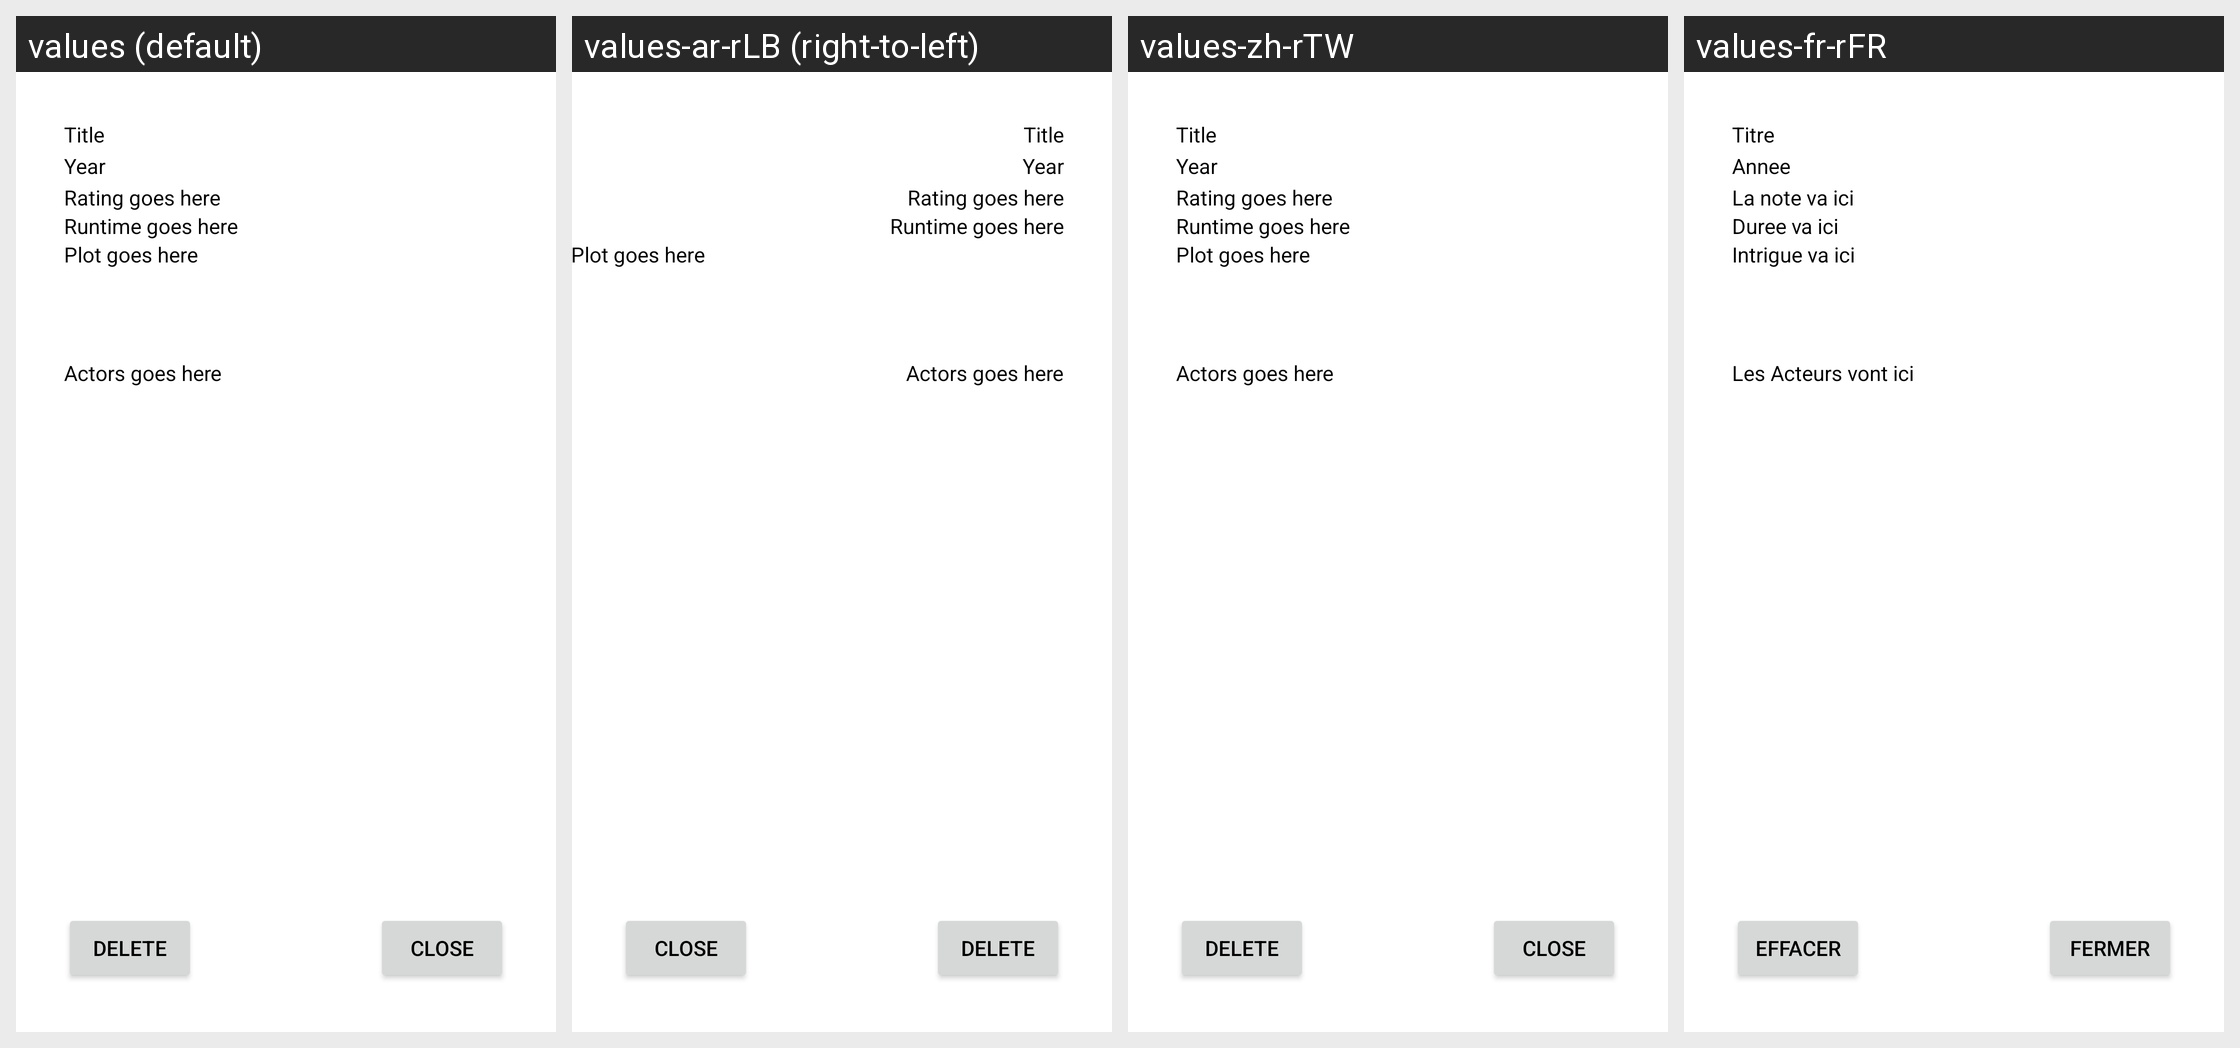

This grid shows one Android layout under several languages. Give, for every string resource on the screen, its name, the default text and each shown locale's text.
Android screen res/layout/movie_details_layout.xml rendered under 4 locales, left to right: values (default), values-ar-rLB (right-to-left), values-zh-rTW, values-fr-rFR. Device: Nexus 5 (rendered at 1080×1920; each locale shown at half size, 540×960, under a caption strip naming it); theme Theme.GrouProject.
Strings drawn on this screen, with the default value and each locale's value (text and hints the layout hard-codes, and strings that could not be matched under every locale, appear in the picture but are not listed):

title
  values: Title
  values-ar-rLB: Title  [not translated; the default value is used]
  values-zh-rTW: Title  [not translated; the default value is used]
  values-fr-rFR: Titre

year
  values: Year
  values-ar-rLB: Year  [not translated; the default value is used]
  values-zh-rTW: Year  [not translated; the default value is used]
  values-fr-rFR: Annee

rating_goes_here
  values: Rating goes here
  values-ar-rLB: Rating goes here  [not translated; the default value is used]
  values-zh-rTW: Rating goes here  [not translated; the default value is used]
  values-fr-rFR: La note va ici

runtime_goes_here
  values: Runtime goes here
  values-ar-rLB: Runtime goes here  [not translated; the default value is used]
  values-zh-rTW: Runtime goes here  [not translated; the default value is used]
  values-fr-rFR: Duree va ici

plot_goes_here
  values: Plot goes here
  values-ar-rLB: Plot goes here  [not translated; the default value is used]
  values-zh-rTW: Plot goes here  [not translated; the default value is used]
  values-fr-rFR: Intrigue va ici

actors_goes_here
  values: Actors goes here
  values-ar-rLB: Actors goes here  [not translated; the default value is used]
  values-zh-rTW: Actors goes here  [not translated; the default value is used]
  values-fr-rFR: Les Acteurs vont ici

delete
  values: DELETE
  values-ar-rLB: DELETE  [not translated; the default value is used]
  values-zh-rTW: DELETE  [not translated; the default value is used]
  values-fr-rFR: EFFACER

close
  values: close
  values-ar-rLB: close  [not translated; the default value is used]
  values-zh-rTW: close  [not translated; the default value is used]
  values-fr-rFR: fermer
